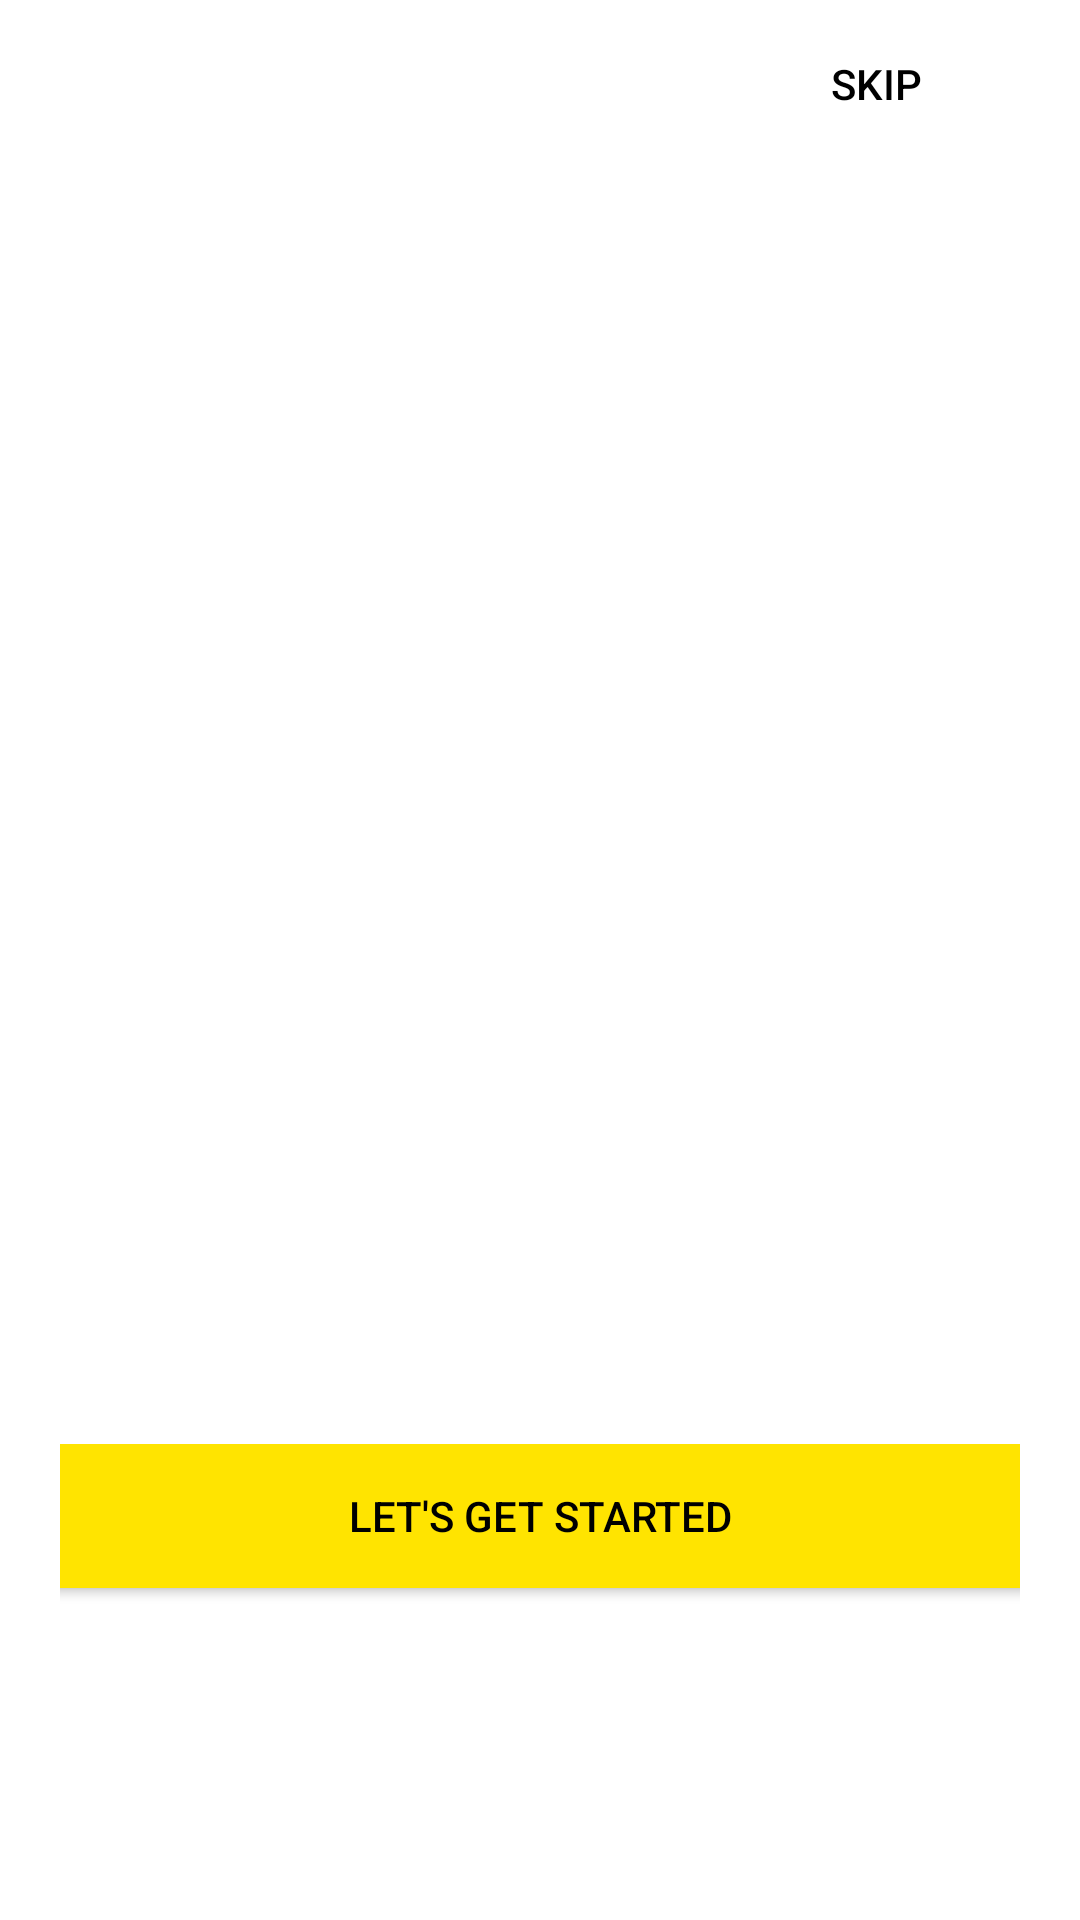

The Android layout XML behind this screen, and the referenced resources:
<!-- AndroidManifest.xml: application theme Theme.CityGuide -->
<!-- res/layout/activity_on_boarding.xml -->
<?xml version="1.0" encoding="utf-8"?>
<androidx.constraintlayout.widget.ConstraintLayout xmlns:android="http://schemas.android.com/apk/res/android"
    xmlns:app="http://schemas.android.com/apk/res-auto"
    xmlns:tools="http://schemas.android.com/tools"
    android:layout_width="match_parent"
    android:layout_height="match_parent"
    android:paddingLeft="20dp"
    android:paddingRight="20dp"
    android:paddingBottom="20dp"
    tools:context=".Common.OnBoarding">

    <androidx.viewpager2.widget.ViewPager2
        android:id="@+id/viewPager2"
        android:layout_width="360dp"
        android:layout_height="449dp"
        app:layout_constraintBottom_toBottomOf="parent"
        app:layout_constraintEnd_toEndOf="parent"
        app:layout_constraintHorizontal_bias="0.49"
        app:layout_constraintStart_toStartOf="parent"
        app:layout_constraintTop_toTopOf="parent"
        app:layout_constraintVertical_bias="0.17" />

    <RelativeLayout
        android:layout_width="372dp"
        android:layout_height="130dp"
        app:layout_constraintBottom_toBottomOf="parent"
        app:layout_constraintEnd_toEndOf="parent"
        app:layout_constraintHorizontal_bias="0.512"
        app:layout_constraintStart_toStartOf="parent"
        app:layout_constraintTop_toBottomOf="@+id/viewPager2"
        app:layout_constraintVertical_bias="0.272">

        <Button
            android:id="@+id/lets_get_started"
            android:layout_width="match_parent"
            android:layout_height="wrap_content"
            android:background="@color/colorPrimary"
            android:onClick="letsGetStarted"
            android:text="@string/lets_get_started"
            android:textColor="@color/black" />

        <Button
            android:layout_width="wrap_content"
            android:layout_height="wrap_content"
            android:layout_alignParentRight="true"
            android:layout_alignParentBottom="true"
            android:layout_marginRight="2dp"
            android:layout_marginBottom="25dp"
            android:background="#00000000"
            android:drawableRight="@drawable/next"
            android:paddingRight="20dp"
            android:onClick="next"/>

        <LinearLayout
            android:id="@+id/dots"
            android:layout_width="wrap_content"
            android:layout_height="wrap_content"
            android:layout_alignParentLeft="true"
            android:layout_alignParentBottom="true"
            android:layout_marginStart="25dp"
            android:layout_marginLeft="25dp"
            android:layout_marginBottom="20dp"
            android:orientation="horizontal"
            android:paddingBottom="20dp">

        </LinearLayout>
    </RelativeLayout>

    <Button
        android:id="@+id/button"
        android:layout_width="wrap_content"
        android:layout_height="wrap_content"
        android:layout_marginTop="4dp"
        android:layout_marginEnd="4dp"
        android:layout_marginRight="4dp"
        android:background="#00000000"
        android:drawableRight="@drawable/skip"
        android:onClick="skip"
        android:text="@string/skip"
        android:textColor="@color/black"
        app:layout_constraintEnd_toEndOf="parent"
        app:layout_constraintLeft_toLeftOf="parent"
        app:layout_constraintTop_toTopOf="parent" />
</androidx.constraintlayout.widget.ConstraintLayout>
<!-- resources referenced by this layout -->
<resources>
  <color name="black">#000</color>
  <color name="colorPrimary">#ffe400</color>
  <string name="lets_get_started">Let\'s get started</string>
  <string name="skip">Skip</string>
  <style name="Theme.CityGuide" parent="Theme.MaterialComponents.DayNight.NoActionBar">
          
          <item name="colorPrimary">@color/colorPrimary</item>
          <item name="colorPrimaryVariant">@color/colorPrimaryDark</item>
          <item name="colorOnPrimary">@color/white</item>
          
          <item name="colorSecondary">@color/colorAccent</item>
          <item name="colorSecondaryVariant">@color/teal_700</item>
          <item name="colorOnSecondary">@color/black</item>
          
          <item name="android:statusBarColor" tools:targetApi="l">?attr/colorPrimaryVariant</item>
          
      </style>
  <color name="colorPrimaryDark">#ffa600</color>
  <color name="white">#fff</color>
  <color name="colorAccent">#272727</color>
  <color name="teal_700">#FF018786</color>
</resources>
